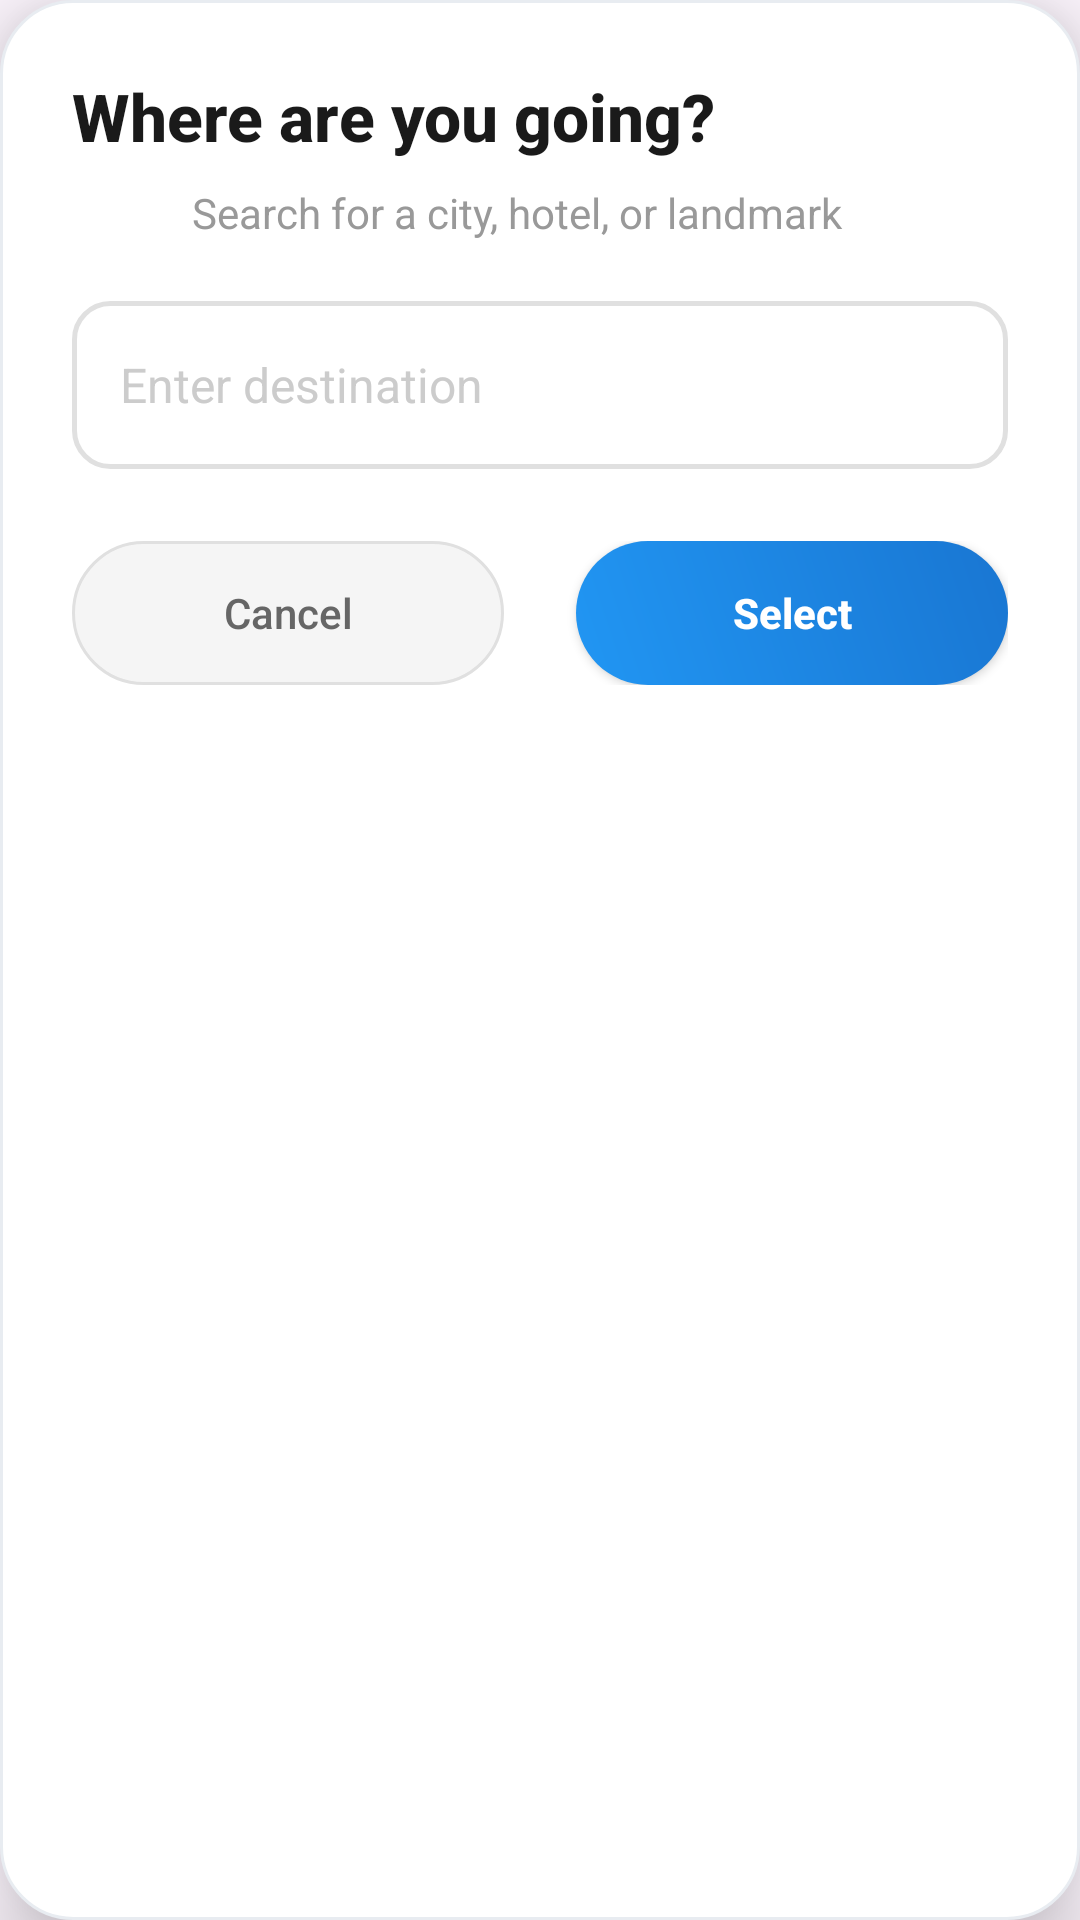

Android layout source for this screen:
<!-- AndroidManifest.xml: application theme Theme.Project -->
<!-- res/layout/dialog_location.xml -->
<?xml version="1.0" encoding="utf-8"?>
<LinearLayout xmlns:android="http://schemas.android.com/apk/res/android"
    android:layout_width="match_parent"
    android:layout_height="wrap_content"
    xmlns:app="http://schemas.android.com/apk/res-auto"
    android:orientation="vertical"
    android:background="@drawable/dialog_background_modern"
    android:padding="24dp"
    android:minWidth="320dp"
    android:elevation="16dp">

    <LinearLayout
        android:layout_width="match_parent"
        android:layout_height="wrap_content"
        android:orientation="horizontal"
        android:gravity="center_vertical"
        android:layout_marginBottom="8dp">

        <TextView
            android:layout_width="0dp"
            android:layout_height="wrap_content"
            android:layout_weight="1"
            android:text="Where are you going?"
            android:textSize="22sp"
            android:textStyle="bold"
            android:textColor="#1A1A1A"
            android:fontFamily="sans-serif-medium" />

    </LinearLayout>

    <TextView
        android:layout_width="wrap_content"
        android:layout_height="wrap_content"
        android:text="Search for a city, hotel, or landmark"
        android:textSize="14sp"
        android:textColor="#999999"
        android:layout_marginBottom="20dp"
        android:layout_marginStart="40dp" />

    <EditText
        android:id="@+id/editTextLocation"
        android:layout_width="match_parent"
        android:layout_height="56dp"
        android:hint="Enter destination"
        android:textSize="16sp"
        android:textColor="#1A1A1A"
        android:textColorHint="#CCCCCC"
        android:paddingStart="16dp"
        android:paddingEnd="16dp"
        android:layout_marginBottom="24dp"
        android:background="@drawable/edittext_modern"
        android:maxLines="1"
        android:inputType="text" />

    <LinearLayout
        android:layout_width="match_parent"
        android:layout_height="wrap_content"
        android:orientation="horizontal"
        android:gravity="center">

        <Button
            android:id="@+id/buttonCancel"
            android:layout_width="0dp"
            android:layout_height="48dp"
            android:layout_weight="1"
            android:text="Cancel"
            android:textColor="#666666"
            android:textSize="14sp"
            android:background="@drawable/button_cancel_modern"
            app:backgroundTint="@null"
            android:layout_marginEnd="12dp"
            android:textAllCaps="false"
            android:stateListAnimator="@null" />

        <Button
            android:id="@+id/buttonConfirm"
            android:layout_width="0dp"
            android:layout_height="48dp"
            android:layout_weight="1"
            android:text="Select"
            android:textColor="#FFFFFF"
            android:textSize="14sp"
            android:textStyle="bold"
            android:background="@drawable/button_confirm_modern"
            app:backgroundTint="@null"
            android:layout_marginStart="12dp"
            android:textAllCaps="false"
            android:stateListAnimator="@null"
            android:elevation="2dp" />

    </LinearLayout>

</LinearLayout>
<!-- resources referenced by this layout -->
<resources>
  <!-- drawable button_cancel_modern (drawable) -->
  <shape xmlns:android="http://schemas.android.com/apk/res/android">
      <solid android:color="#F5F5F5"/>
      <stroke android:width="1dp" android:color="#E0E0E0"/>
      <corners android:radius="24dp"/>
  </shape>
  <!-- drawable button_confirm_modern (drawable) -->
  <shape xmlns:android="http://schemas.android.com/apk/res/android">
      <gradient
          android:startColor="#2196F3"
          android:endColor="#1976D2"
          android:angle="45"/>
      <corners android:radius="24dp"/>
  </shape>
  <!-- drawable dialog_background_modern (drawable) -->
  <shape xmlns:android="http://schemas.android.com/apk/res/android">
      <solid android:color="#FFFFFF"/>
      <corners android:radius="24dp"/>
      <stroke android:width="1dp" android:color="#E8ECF1"/>
  </shape>
  <!-- drawable edittext_modern (drawable) -->
  <shape xmlns:android="http://schemas.android.com/apk/res/android">
      <solid android:color="#FFFFFF"/>
      <stroke android:width="1.5dp" android:color="#E0E0E0"/>
      <corners android:radius="12dp"/>
  </shape>
  <style name="Theme.Project" parent="Base.Theme.Project" />
  <style name="Base.Theme.Project" parent="Theme.Material3.DayNight.NoActionBar">
          <item name="colorPrimary">#2196F3</item>
          <item name="colorPrimaryVariant">#1976D2</item>
          <item name="colorSecondary">#FF9800</item>
      </style>
</resources>
